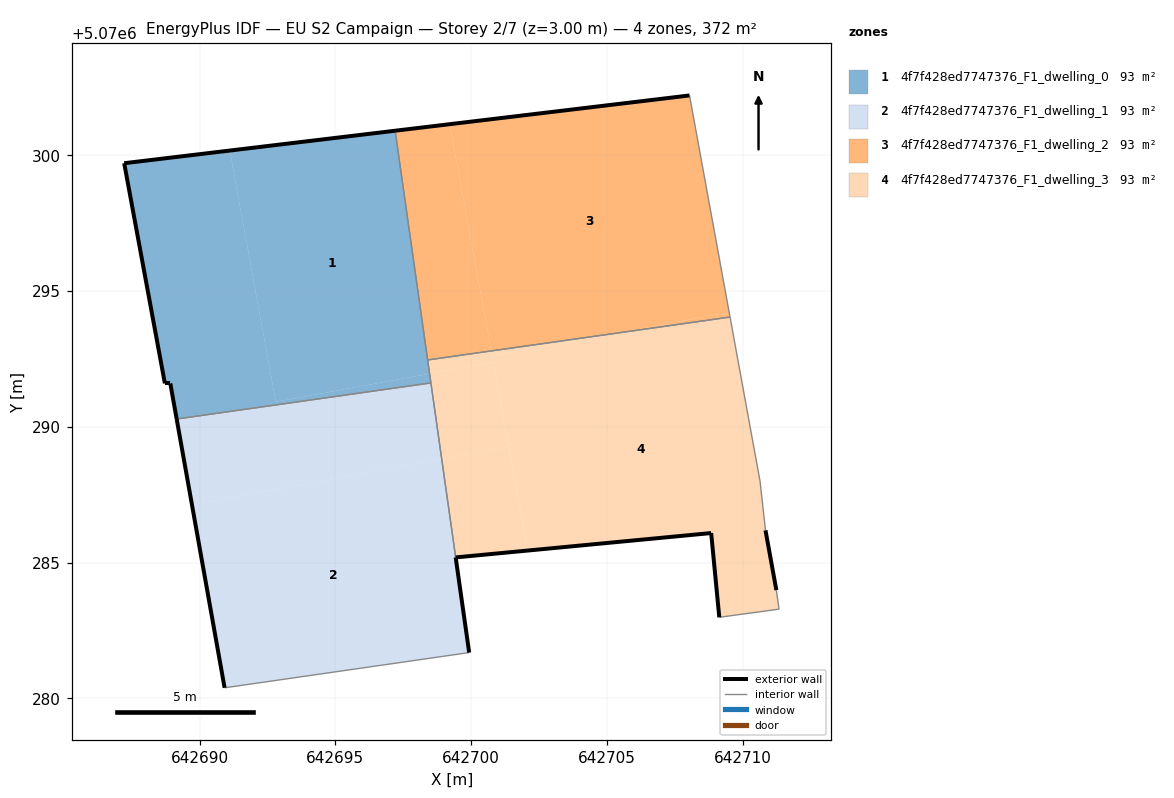
=== STOREY PLAN SPEC (per zone: floor XY polygon, exterior-wall plan segments, windows/doors) ===
zone 1: 4f7f428ed7747376_F1_dwelling_0  (93.1 m²)
  floor: (642698.47, 5070291.95) (642697.20, 5070300.90) (642691.11, 5070300.17) (642692.81, 5070290.92)
  floor: (642698.52, 5070291.61) (642698.47, 5070291.95) (642692.81, 5070290.92) (642691.11, 5070300.17) (642687.22, 5070299.70) (642688.72, 5070291.59) (642688.92, 5070291.59) (642689.16, 5070290.28)
  exterior wall: (642687.22, 5070299.70) – (642697.20, 5070300.90)  [10.0 m]
  exterior wall: (642689.16, 5070290.28) – (642688.92, 5070291.59)  [1.3 m]
  exterior wall: (642688.92, 5070291.59) – (642688.72, 5070291.59)  [0.2 m]
  exterior wall: (642688.72, 5070291.59) – (642687.22, 5070299.70)  [8.2 m]
  interior walls: 3
zone 2: 4f7f428ed7747376_F1_dwelling_1  (93.1 m²)
  floor: (642699.93, 5070281.68) (642698.91, 5070288.81) (642689.72, 5070287.13) (642690.92, 5070280.39)
  floor: (642698.91, 5070288.81) (642698.52, 5070291.61) (642689.16, 5070290.28) (642689.72, 5070287.13)
  exterior wall: (642690.92, 5070280.39) – (642689.16, 5070290.28)  [10.1 m]
  exterior wall: (642699.43, 5070285.19) – (642699.93, 5070281.68)  [3.5 m]
  interior walls: 3
zone 3: 4f7f428ed7747376_F1_dwelling_2  (93.1 m²)
  floor: (642709.53, 5070294.04) (642709.50, 5070294.21) (642705.19, 5070293.42)
  floor: (642700.74, 5070292.79) (642699.21, 5070301.14) (642697.20, 5070300.90) (642698.40, 5070292.46)
  floor: (642709.53, 5070294.04) (642708.04, 5070302.20) (642699.21, 5070301.14) (642700.74, 5070292.79) (642705.19, 5070293.42) (642709.50, 5070294.21)
  exterior wall: (642697.20, 5070300.90) – (642708.04, 5070302.20)  [10.9 m]
  interior walls: 3
zone 4: 4f7f428ed7747376_F1_dwelling_3  (93.1 m²)
  floor: (642711.34, 5070283.28) (642711.24, 5070283.98) (642710.84, 5070286.18) (642710.64, 5070287.99) (642709.53, 5070294.04) (642705.19, 5070293.42) (642700.77, 5070292.61) (642702.08, 5070285.44) (642708.84, 5070286.08) (642709.14, 5070282.98)
  floor: (642702.08, 5070285.44) (642701.38, 5070289.26) (642698.91, 5070288.81) (642699.43, 5070285.19)
  floor: (642700.81, 5070292.38) (642700.74, 5070292.79) (642698.40, 5070292.46) (642698.47, 5070291.95)
  floor: (642705.19, 5070293.42) (642700.74, 5070292.79) (642700.77, 5070292.61)
  floor: (642701.38, 5070289.26) (642700.81, 5070292.38) (642698.47, 5070291.95) (642698.91, 5070288.81)
  exterior wall: (642709.14, 5070282.98) – (642708.84, 5070286.08)  [3.1 m]
  exterior wall: (642708.84, 5070286.08) – (642699.43, 5070285.19)  [9.4 m]
  exterior wall: (642710.84, 5070286.18) – (642711.24, 5070283.98)  [2.2 m]
  interior walls: 7

=== DERIVED (storey summary) ===
Building: EU S2 Campaign
Storey: 2 of 7  (floor level z = 3.00 m)
Storey gross floor area: 372.5 m²
Zones on this storey: 4
  - 4f7f428ed7747376_F1_dwelling_0: floor 93.1 m²; exterior wall 19.8 m (59.5 m²); WWR 0.0%
  - 4f7f428ed7747376_F1_dwelling_1: floor 93.1 m²; exterior wall 13.6 m (40.8 m²); WWR 0.0%
  - 4f7f428ed7747376_F1_dwelling_2: floor 93.1 m²; exterior wall 10.9 m (32.7 m²); WWR 0.0%
  - 4f7f428ed7747376_F1_dwelling_3: floor 93.1 m²; exterior wall 14.8 m (44.4 m²); WWR 0.0%
Zone adjacency (shared interzone walls):
  - 4f7f428ed7747376_F1_dwelling_0 ↔ 4f7f428ed7747376_F1_dwelling_1
  - 4f7f428ed7747376_F1_dwelling_0 ↔ 4f7f428ed7747376_F1_dwelling_2
  - 4f7f428ed7747376_F1_dwelling_0 ↔ 4f7f428ed7747376_F1_dwelling_3
  - 4f7f428ed7747376_F1_dwelling_1 ↔ 4f7f428ed7747376_F1_dwelling_3
  - 4f7f428ed7747376_F1_dwelling_2 ↔ 4f7f428ed7747376_F1_dwelling_3